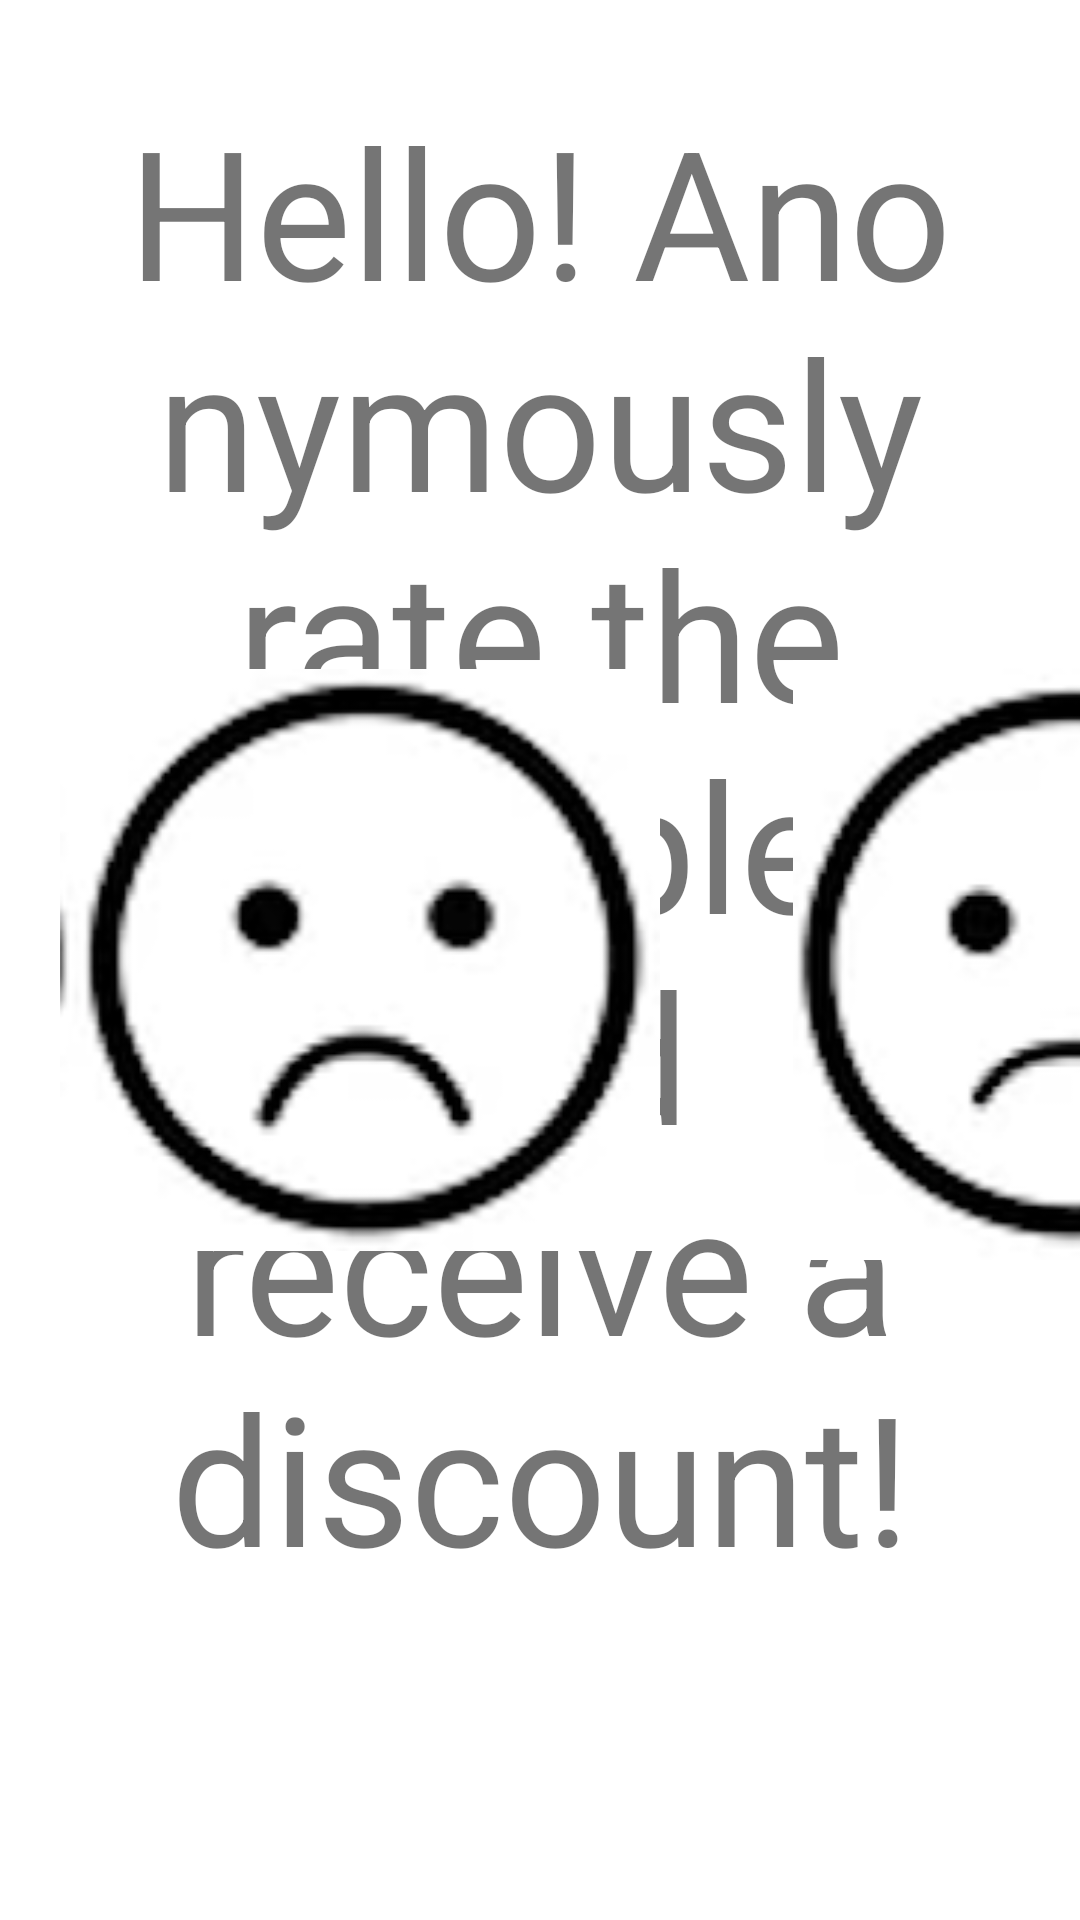

Reconstruct the res/layout file that produces this screen, plus the resources it refers to.
<!-- AndroidManifest.xml: application theme AppTheme -->
<!-- res/layout/activity_main.xml -->
<?xml version="1.0" encoding="utf-8"?>
<RelativeLayout xmlns:android="http://schemas.android.com/apk/res/android"
    android:layout_width="match_parent"
    android:layout_height="match_parent"
    android:background="#FFFFFF">

    <TextView
        android:id="@+id/headerTextView"
        android:layout_width="wrap_content"
        android:layout_height="wrap_content"
        android:text="@string/kiosk_intro"
        android:layout_centerHorizontal="true"
        android:textSize="60sp"
        android:layout_marginTop="30dp"
        android:layout_marginLeft="30dp"
        android:layout_marginRight="30dp"
        android:gravity="center"/>

    <LinearLayout
        android:layout_width="wrap_content"
        android:layout_height="wrap_content"
        android:layout_centerInParent="true"
        android:orientation="horizontal">

        <ImageView
            android:id="@+id/emoji1"
            android:layout_width="200dp"
            android:layout_height="200dp"
            android:src="@drawable/emoji1"
            android:layout_margin="20dp"/>

        <ImageView
            android:id="@+id/emoji2"
            android:layout_width="200dp"
            android:layout_height="200dp"
            android:src="@drawable/emoji2"
            android:layout_margin="20dp"/>

        <ImageView
            android:id="@+id/emoji3"
            android:layout_width="200dp"
            android:layout_height="200dp"
            android:src="@drawable/emoji3"
            android:layout_margin="20dp"/>

        <ImageView
            android:id="@+id/emoji4"
            android:layout_width="200dp"
            android:layout_height="200dp"
            android:src="@drawable/emoji4"
            android:layout_margin="20dp"/>

        <ImageView
            android:id="@+id/emoji5"
            android:layout_width="200dp"
            android:layout_height="200dp"
            android:src="@drawable/emoji5"
            android:layout_margin="20dp"/>

    </LinearLayout>
</RelativeLayout>
<!-- resources referenced by this layout -->
<resources>
  <!-- drawable emoji1: png bitmap (drawable, 26900 bytes) -->
  <!-- drawable emoji2: png bitmap (drawable, 27287 bytes) -->
  <!-- drawable emoji3: png bitmap (drawable, 24977 bytes) -->
  <!-- drawable emoji4: png bitmap (drawable, 27517 bytes) -->
  <!-- drawable emoji5: png bitmap (drawable, 27507 bytes) -->
  <string name="kiosk_intro">Hello! Anonymously rate the sample and receive a discount!</string>
  <style name="AppTheme" parent="Theme.MaterialComponents.Light.NoActionBar">
          
          <item name="colorPrimary">@color/colorPrimary</item>
          <item name="colorPrimaryDark">@color/colorPrimaryDark</item>
          <item name="colorAccent">@color/colorAccent</item>
          
          <item name="android:windowNoTitle">true</item>
          <item name="android:windowFullscreen">true</item>
          <item name="android:windowContentOverlay">@null</item>
          
          <item name="android:windowBackground">@android:color/white</item>
      </style>
  <color name="colorPrimary">#FF5722</color>
  <color name="colorPrimaryDark">#E64A19</color>
  <color name="colorAccent">#FFCCBC</color>
</resources>
